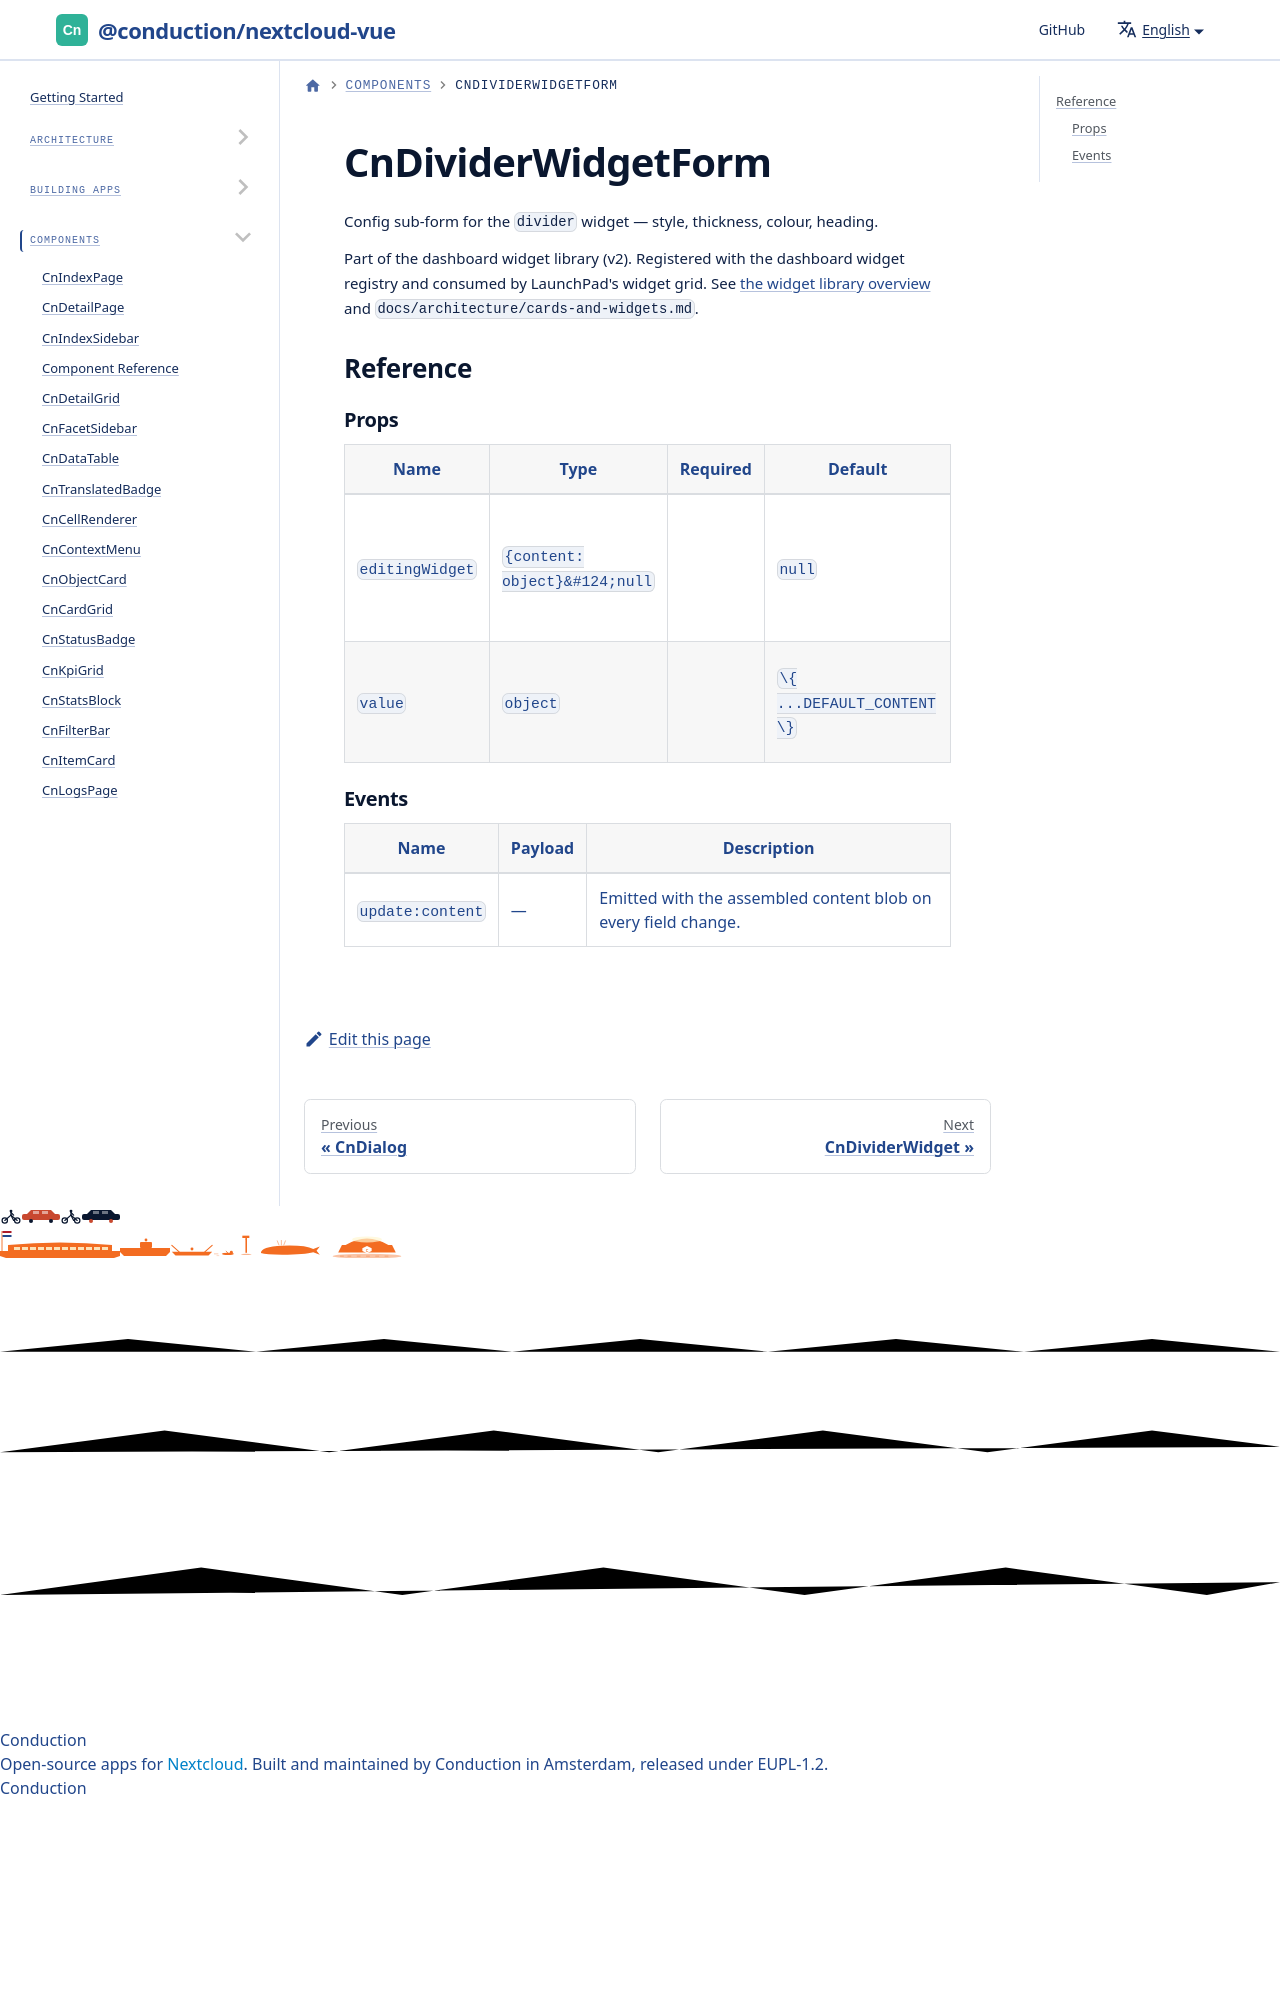

repository: ConductionNL/nextcloud-vue · page: docs/components/cn-divider-widget-form/index.html · generator: docusaurus

# CnDividerWidgetForm

Config sub-form for the `divider` widget — style, thickness, colour, heading.

Part of the dashboard widget library (v2). Registered with the dashboard widget registry and consumed by LaunchPad's widget grid. See [the widget library overview](./cn-widget-grid.md) and `docs/architecture/cards-and-wi
